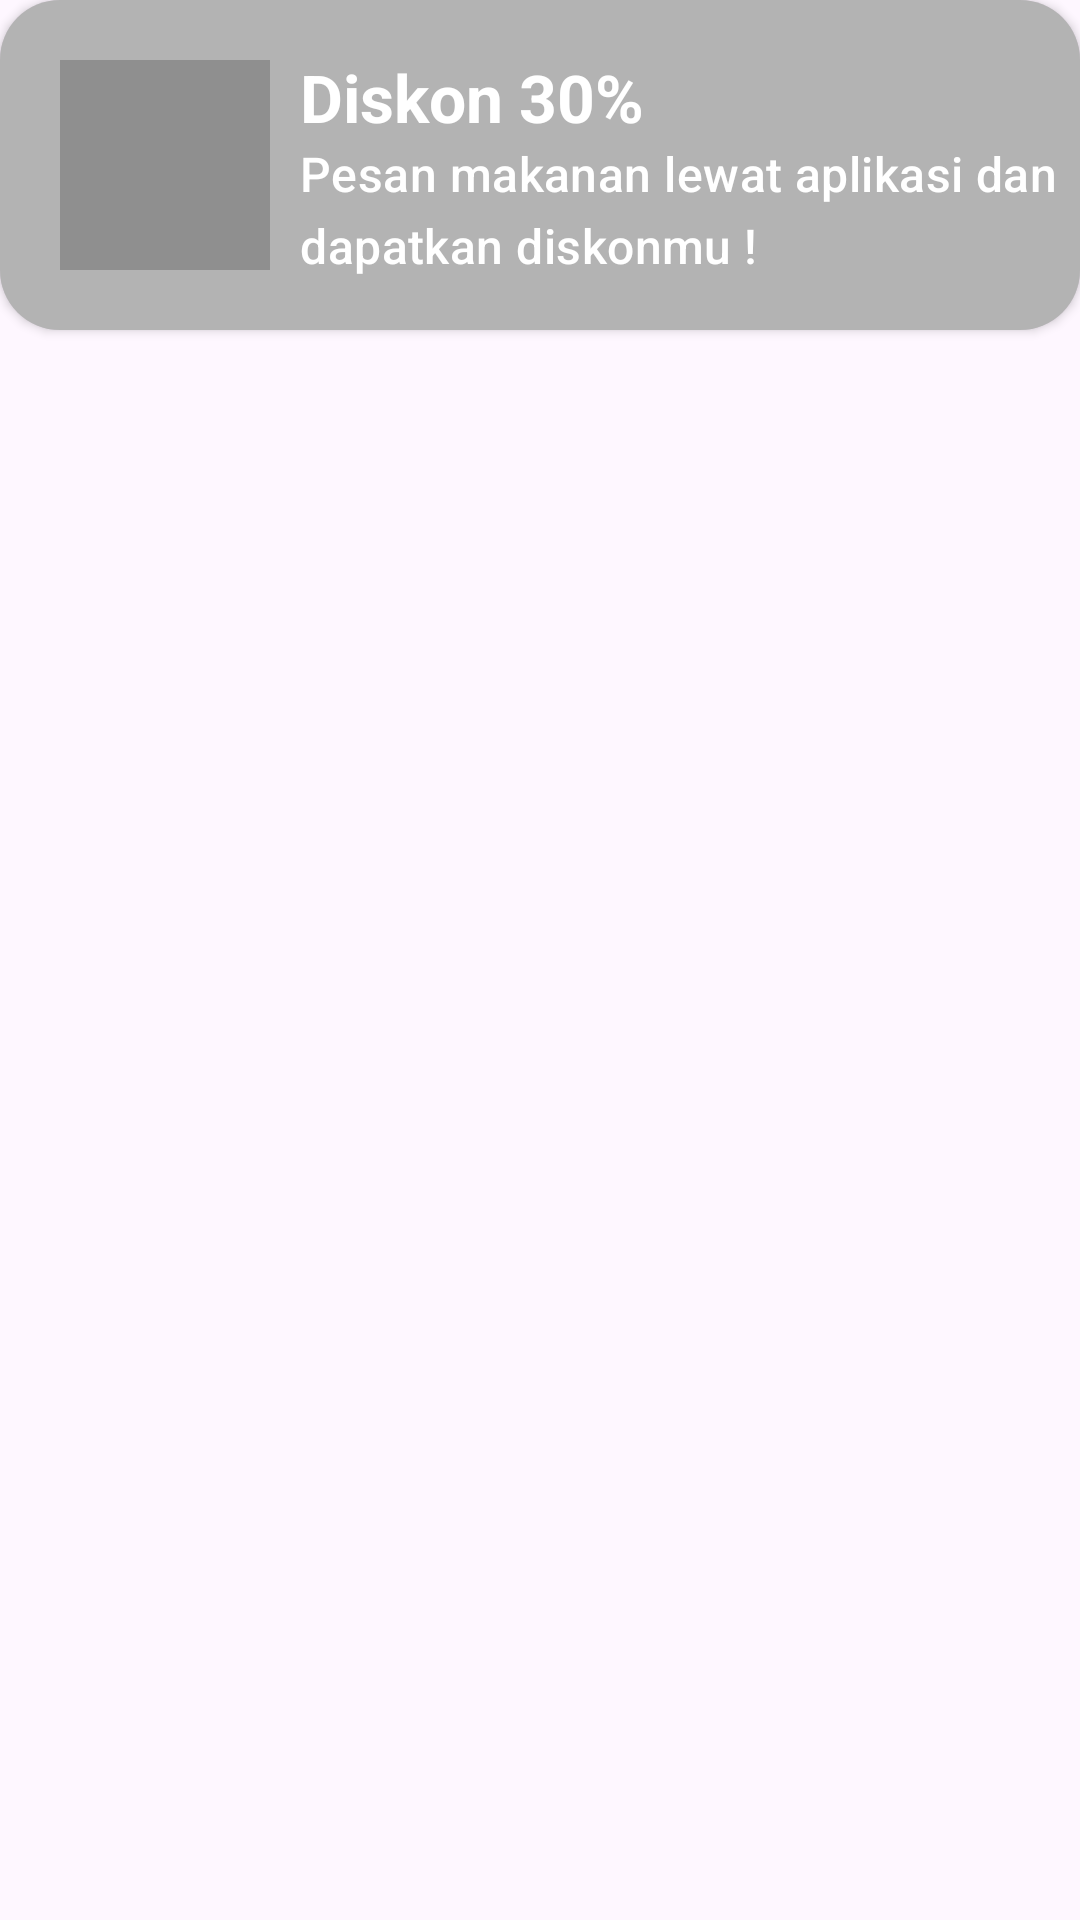

Write the Android layout XML for this screen, with the resource values it uses.
<!-- AndroidManifest.xml: application theme Theme.HomePemesananMakanan -->
<!-- res/layout/layout_banner.xml -->
<?xml version="1.0" encoding="utf-8"?>
<androidx.constraintlayout.widget.ConstraintLayout
    xmlns:android="http://schemas.android.com/apk/res/android"
    xmlns:app="http://schemas.android.com/apk/res-auto"
    android:layout_width="match_parent"
    android:layout_marginHorizontal="10dp"
    android:layout_marginBottom="10dp"
    app:layout_constraintStart_toStartOf="parent"
    app:layout_constraintTop_toTopOf="parent"
    android:layout_height="match_parent">

    <androidx.cardview.widget.CardView
        android:id="@+id/cv_banner"
        android:layout_width="match_parent"
        android:layout_height="110dp"
        app:cardCornerRadius="20dp"
        app:layout_constraintTop_toTopOf="parent">

        <ImageView
            android:id="@+id/iv_banner"
            android:layout_width="match_parent"
            android:layout_height="match_parent"
            android:contentDescription="@string/image_content_desc"
            android:scaleType="centerCrop"
            android:src="@drawable/ic_banner" />

        <View
            android:layout_width="match_parent"
            android:layout_height="match_parent"
            android:alpha="0.3"
            android:background="@color/black" />

        <androidx.constraintlayout.widget.ConstraintLayout
            android:layout_width="match_parent"
            android:layout_height="match_parent">
            <ImageView
                android:id="@+id/iv_disc"
                android:layout_width="70dp"
                app:layout_constraintEnd_toStartOf="@id/ll_text_banner"
                android:layout_height="70dp"
                android:layout_marginVertical="20dp"
                android:layout_marginStart="20dp"
                android:contentDescription="@string/image_content_desc"
                android:src="@drawable/ic_disc"
                app:layout_constraintStart_toStartOf="parent"
                app:layout_constraintTop_toTopOf="parent" />

            <View
                android:layout_width="70dp"
                android:layout_height="70dp"
                android:alpha="0.2"
                android:background="@color/black"
                app:layout_constraintStart_toStartOf="@id/iv_disc"
                app:layout_constraintTop_toTopOf="@id/iv_disc" />

            <LinearLayout
                android:id="@+id/ll_text_banner"
                android:layout_width="0dp"
                android:layout_height="wrap_content"
                android:layout_marginStart="10dp"
                android:orientation="vertical"
                app:layout_constraintEnd_toEndOf="parent"
                app:layout_constraintBottom_toBottomOf="parent"
                app:layout_constraintStart_toEndOf="@id/iv_disc"
                app:layout_constraintTop_toTopOf="parent">

                <TextView
                    android:id="@+id/tv_disc"
                    style="@style/TextAppearance.Material3.TitleLarge"
                    android:layout_width="wrap_content"
                    android:layout_height="wrap_content"
                    android:text="@string/text_disc"
                    android:textColor="@color/white"
                    android:textStyle="bold" />

                <TextView
                    android:id="@+id/tv_desc"
                    style="@style/TextAppearance.Material3.TitleMedium"
                    android:layout_width="wrap_content"
                    android:layout_height="wrap_content"
                    android:text="@string/text_desc"
                    android:textColor="@color/white"/>
            </LinearLayout>
        </androidx.constraintlayout.widget.ConstraintLayout>
    </androidx.cardview.widget.CardView>
</androidx.constraintlayout.widget.ConstraintLayout>
<!-- resources referenced by this layout -->
<resources>
  <color name="black">#FF000000</color>
  <color name="white">#FFFFFFFF</color>
  <string name="image_content_desc" translatable="false">Gambar</string>
  <string name="text_desc" translatable="false">Pesan makanan lewat aplikasi dan dapatkan diskonmu !</string>
  <string name="text_disc" translatable="false">Diskon 30%</string>
  <style name="Theme.HomePemesananMakanan" parent="Base.Theme.HomePemesananMakanan" />
  <style name="Base.Theme.HomePemesananMakanan" parent="Theme.Material3.DayNight.NoActionBar">
          
          
          <item name="colorPrimary">@color/app_color_primary</item>
          <item name="colorOnPrimary">@color/app_color_on_primary</item>
          <item name="colorPrimaryContainer">@color/app_color_primary_container</item>
          <item name="colorOnPrimaryContainer">@color/app_color_on_primary_container</item>
  
          <item name="colorSecondary">@color/app_color_secondary</item>
          <item name="colorOnSecondary">@color/app_color_on_secondary</item>
          <item name="colorSecondaryContainer">@color/app_color_secondary_container</item>
          <item name="colorOnSecondaryContainer">@color/app_color_on_secondary_container</item>
  
          <item name="colorTertiary">@color/app_color_tertiary</item>
          <item name="colorOnTertiary">@color/app_color_on_tertiary</item>
          <item name="colorTertiaryContainer">@color/app_color_tertiary_container</item>
          <item name="colorOnTertiaryContainer">@color/app_color_on_tertiary_container</item>
  
          <item name="colorError">@color/app_color_error</item>
          <item name="colorOnError">@color/app_color_on_error</item>
          <item name="colorErrorContainer">@color/app_color_error_container</item>
          <item name="colorOnErrorContainer">@color/app_color_on_error_container</item>
      </style>
  <color name="app_color_primary">#FC1C6B</color>
  <color name="app_color_on_primary">#FFFFFF</color>
  <color name="app_color_primary_container">#FF9CBD</color>
  <color name="app_color_on_primary_container">#36404B</color>
  <color name="app_color_secondary">#0374FF</color>
  <color name="app_color_on_secondary">#FFFFFF</color>
  <color name="app_color_secondary_container">#FFFFFF</color>
  <color name="app_color_on_secondary_container">#1B2025</color>
  <color name="app_color_tertiary">#55626F</color>
  <color name="app_color_on_tertiary">#FFFFFF</color>
  <color name="app_color_tertiary_container">#1B2025</color>
  <color name="app_color_on_tertiary_container">#FFFFFF</color>
  <color name="app_color_error">#EA001F</color>
  <color name="app_color_on_error">#FFFFFF</color>
  <color name="app_color_error_container">#FFE1E5</color>
  <color name="app_color_on_error_container">#BD1329</color>
</resources>
